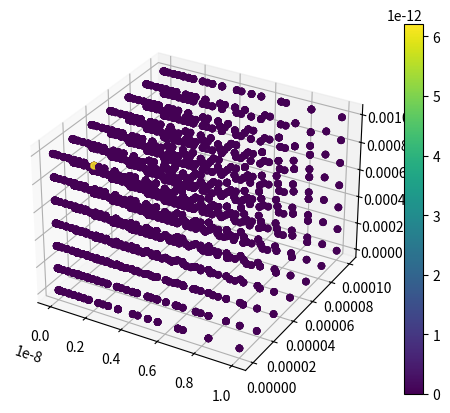

This figure's Python source:
import numpy as np
import matplotlib.pyplot as plt

def get_nd_input(doms: list, 
                 ns: list):
    assert len(doms) == len(ns)
    mgrid_config = [np.s_[dom[0]:dom[1]:n*1j] for dom, n in zip(doms, ns)] 
    grid = np.mgrid[mgrid_config].reshape(len(ns),-1).T
    return grid

def vec_in(X):
    return [X[...,i] for i in range(X.shape[-1])]

Ep0: float = 8.85418782e-12
E: float = 157e9

F_min: float = 1e-5
F_max: float = 1e-3
C_min: float = 1e-11
C_max: float = 1e-14

s_dom: tuple = (1e-6, 1e-4)
A_dom: tuple = (s_dom[0]**2, s_dom[1]**2)
D_dom: tuple = (1e-7, 1e-4)
L_dom: tuple = (1e-5, 1e-3)

C = lambda w, h, D, F, k: Ep0*((w*h)/(D-(F/k)))
Kax = lambda w, h, L: E*((w*h)/L)
Klv = lambda w, h, L: E*((w*(h**3))/(4*(L**3)))
lCax = lambda w, h, D, F, L: C(w, h, D, F, Kax(w, h, L))
Clv = lambda w, h, D, F, L: C(w, h, D, F, Klv(w, h, L))

paradigms = get_nd_input([s_dom, s_dom, D_dom, (F_min, F_min), L_dom],
                         [7]*5)
vec = vec_in(paradigms)
test_C = np.vectorize(Clv)(*vec)

fig = plt.figure()
ax = fig.add_subplot(111, projection='3d')

thresh = 0.5*np.max(test_C)

test_C[test_C < thresh] = 0

obj = ax.scatter(vec[0]*vec[1], vec[2], vec[-1], c=test_C, cmap='viridis')
plt.colorbar(obj)
plt.show()